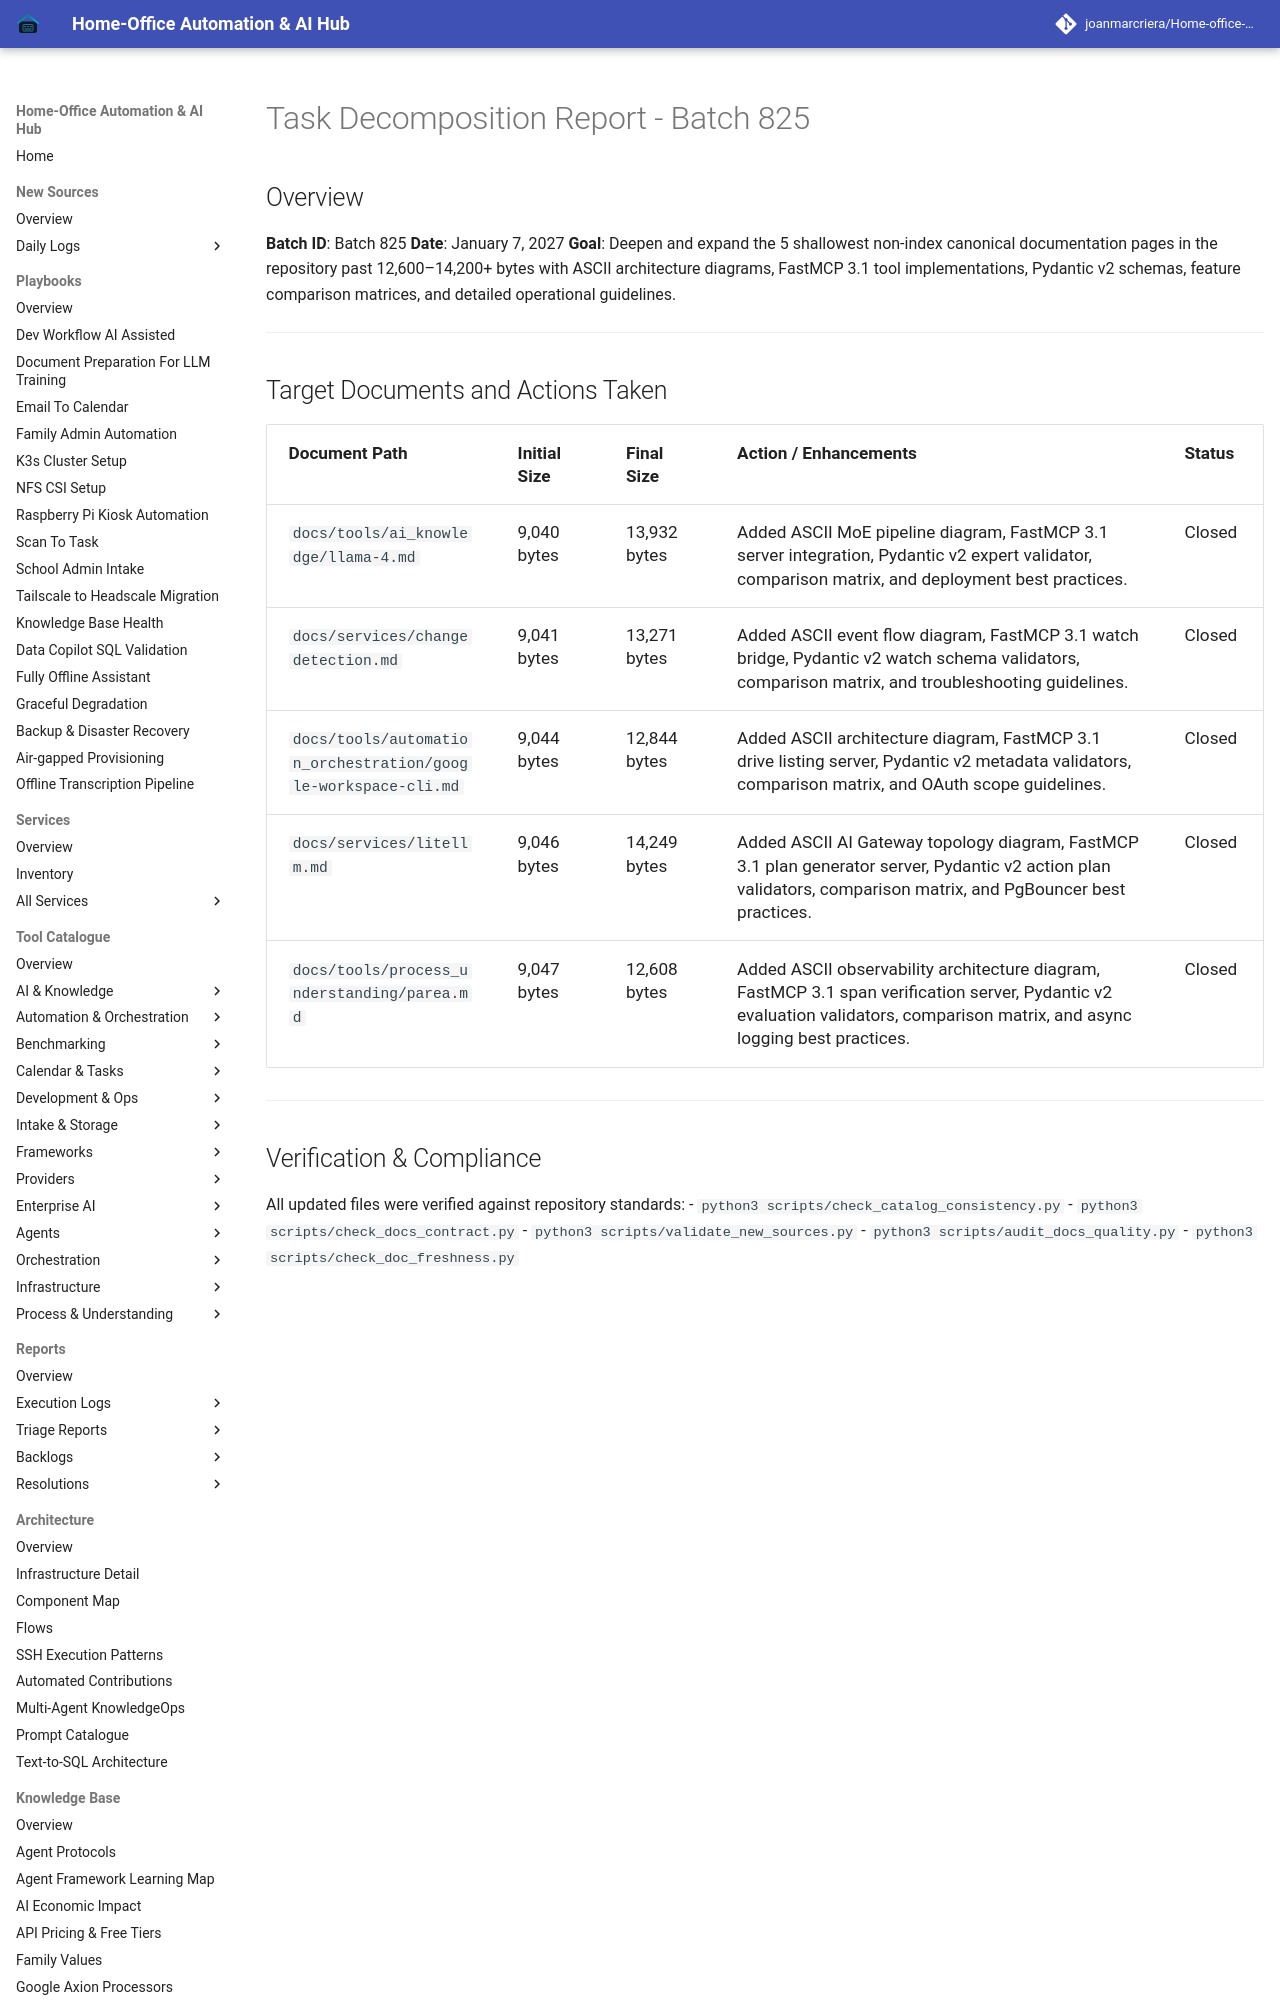

repository: joanmarcriera/Home-office-automations · page: reports/task-decomposition-batch-825/index.html · generator: mkdocs

# Task Decomposition Report - Batch 825

## Overview
**Batch ID**: Batch 825
**Date**: January 7, 2027
**Goal**: Deepen and expand the 5 shallowest non-index canonical documentation pages in the repository past 12,600–14,200+ bytes with ASCII architecture diagrams, FastMCP 3.1 tool implementations, Pydantic v2 schemas, feature comparison matrices, and detailed operational guidelines.

---
